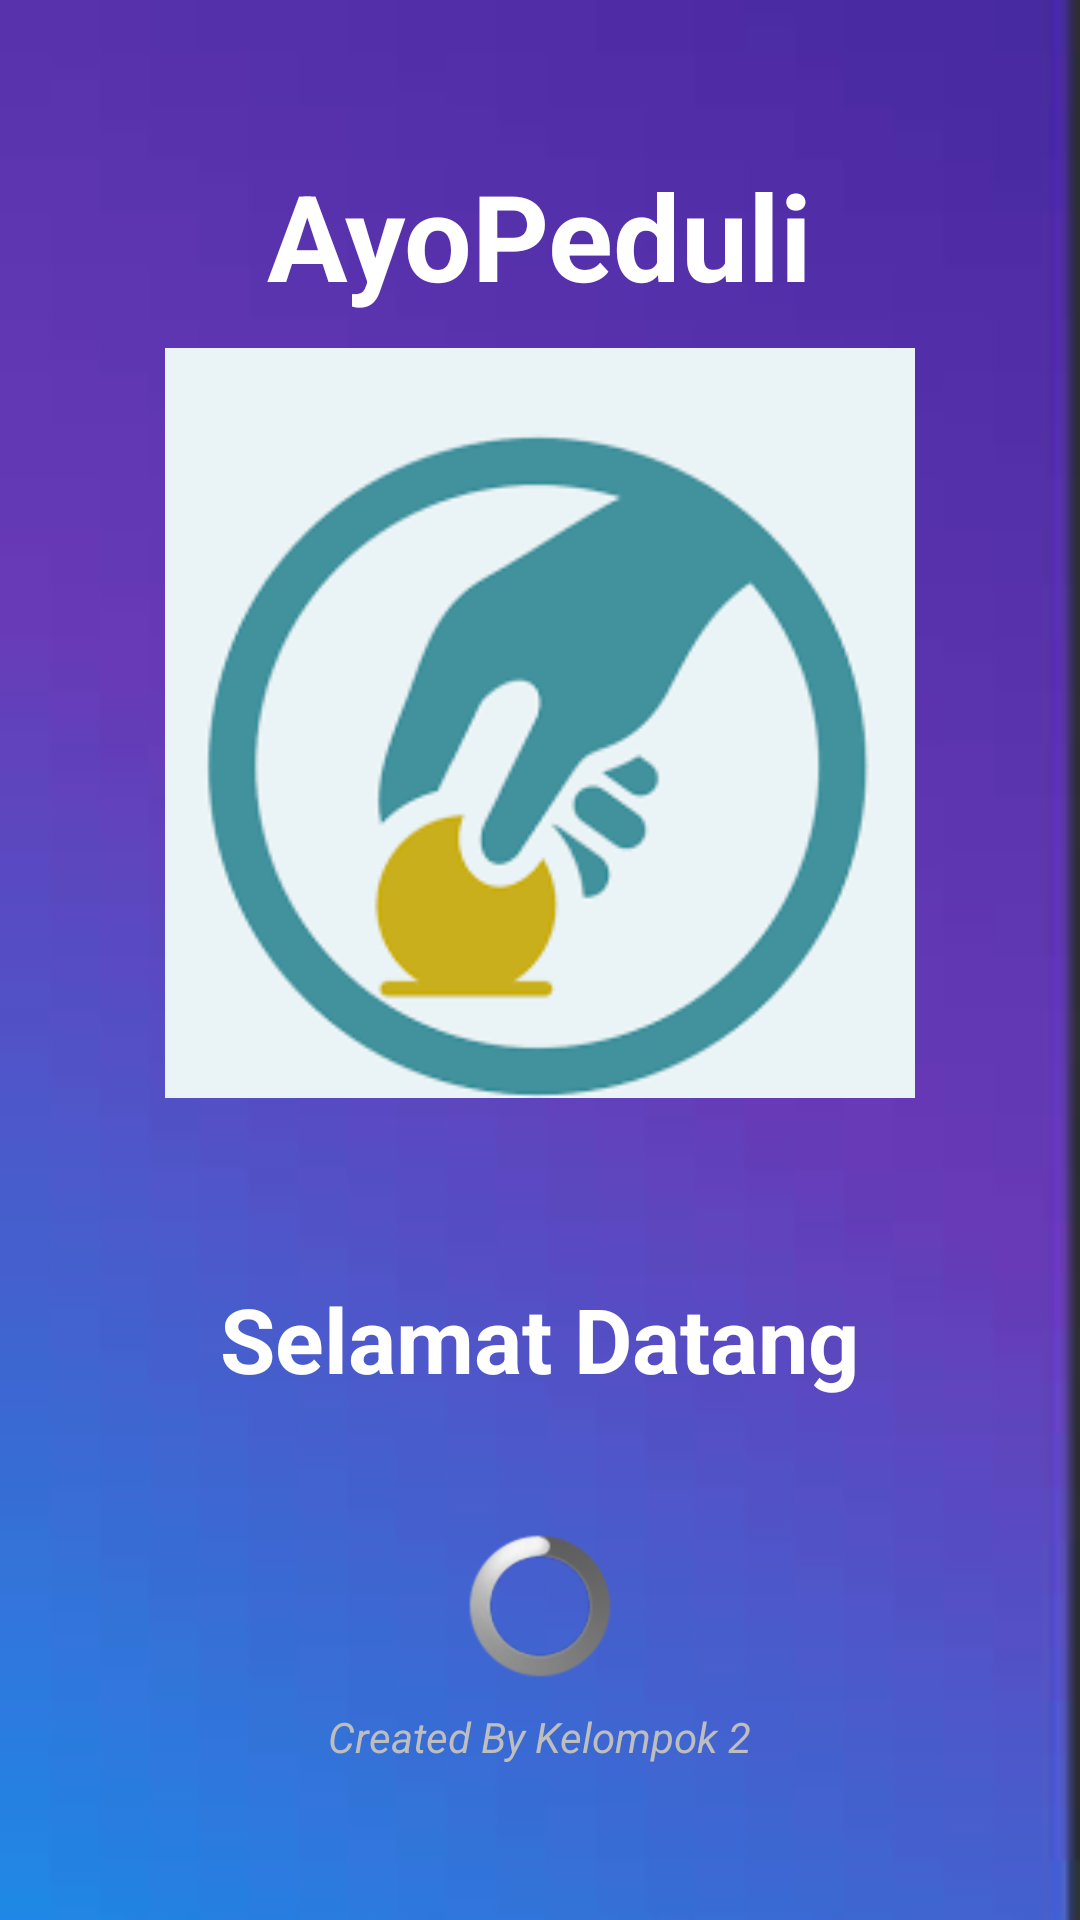

The Android layout XML behind this screen, and the referenced resources:
<!-- AndroidManifest.xml: application theme Theme.UGD -->
<!-- res/layout/activity_splash_screen.xml -->
<?xml version="1.0" encoding="utf-8"?>
<RelativeLayout xmlns:android="http://schemas.android.com/apk/res/android"
    xmlns:app="http://schemas.android.com/apk/res-auto"
    xmlns:tools="http://schemas.android.com/tools"
    android:layout_width="match_parent"
    android:layout_height="match_parent"
    android:gravity="center"
    android:background="@drawable/background"
    android:theme="@android:style/Theme.NoTitleBar"
    tools:context=".Activity.SplashScreen">

    <ImageView
        android:id="@+id/logo_splash"
        android:layout_width="250dp"
        android:layout_height="250dp"
        android:layout_centerInParent="true"
        android:src="@drawable/logo" />

    <TextView
        android:id="@+id/et_splash_logo"
        android:layout_width="wrap_content"
        android:layout_height="wrap_content"
        android:layout_above="@id/logo_splash"
        android:layout_centerInParent="true"
        android:layout_marginBottom="11dp"
        android:text="AyoPeduli"
        android:textColor="@color/white"
        android:textSize="40sp"
        android:textStyle="bold" />

    <TextView
        android:id="@+id/et_splash"
        android:layout_width="wrap_content"
        android:layout_height="wrap_content"
        android:layout_below="@id/logo_splash"
        android:layout_centerInParent="true"
        android:layout_marginTop="60dp"
        android:text="Selamat Datang"
        android:textColor="@color/white"
        android:textSize="30sp"
        android:textStyle="bold" />

    <ProgressBar
        android:id="@+id/progressBar"
        android:layout_width="wrap_content"
        android:layout_height="wrap_content"
        android:layout_below="@id/et_splash"
        android:layout_centerInParent="true"
        android:layout_marginTop="45dp"/>

    <TextView
        android:layout_width="wrap_content"
        android:layout_height="wrap_content"
        android:layout_below="@id/progressBar"
        android:layout_marginTop="10dp"
        android:layout_centerInParent="true"
        android:text="Created By Kelompok 2"
        android:textStyle="italic"/>

</RelativeLayout>
<!-- resources referenced by this layout -->
<resources>
  <color name="white">#FFFFFFFF</color>
  <!-- drawable background: jpg bitmap (drawable, 1923 bytes) -->
  <!-- drawable logo: png bitmap (drawable-v24, 8236 bytes) -->
  <style name="Theme.UGD" parent="Theme.MaterialComponents.DayNight.NoActionBar">
          
          <item name="colorPrimary">@color/blue1</item>
          <item name="colorPrimaryVariant">@color/purple_700</item>
          <item name="colorOnPrimary">@color/white</item>
          
          <item name="colorSecondary">@color/blue1 </item>
          <item name="colorSecondaryVariant">@color/blue1</item>
          <item name="colorOnSecondary">@color/black</item>
          
          <item name="android:statusBarColor" tools:targetApi="l">?attr/colorPrimaryVariant</item>
          
      </style>
  <color name="blue1">#0677F0</color>
  <color name="purple_700">#FF3700B3</color>
  <color name="black">#FF000000</color>
</resources>
